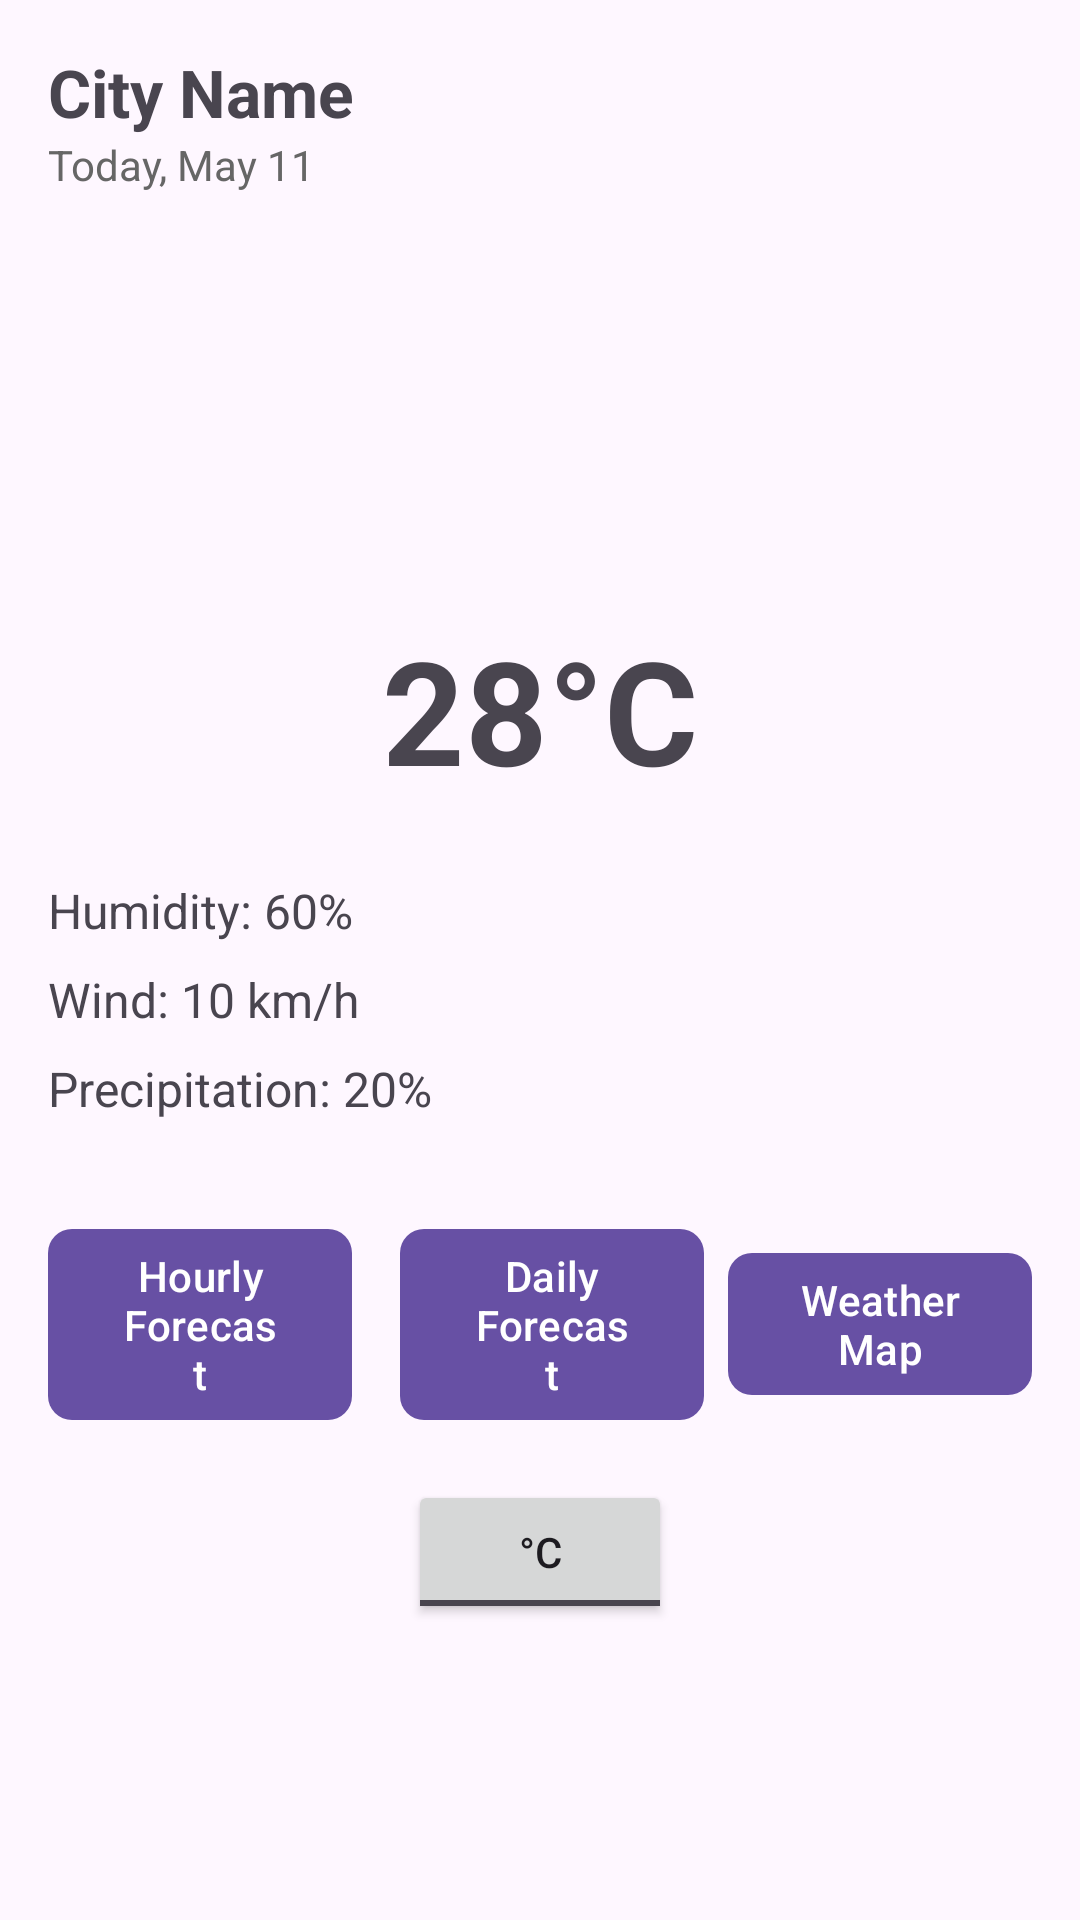

Android layout source for this screen:
<!-- AndroidManifest.xml: application theme Theme.Tempest -->
<!-- res/layout/activity_home.xml -->
<?xml version="1.0" encoding="utf-8"?>
<androidx.constraintlayout.widget.ConstraintLayout xmlns:android="http://schemas.android.com/apk/res/android"
    xmlns:app="http://schemas.android.com/apk/res-auto"
    xmlns:tools="http://schemas.android.com/tools"
    android:id="@+id/main"
    android:layout_width="match_parent"
    android:layout_height="match_parent"
    android:padding="16dp"
    tools:context=".HomeActivity">

    
    <TextView
        android:id="@+id/tv_city"
        android:layout_width="wrap_content"
        android:layout_height="wrap_content"
        android:text="City Name"
        android:textStyle="bold"
        android:textSize="22sp"
        app:layout_constraintTop_toTopOf="parent"
        app:layout_constraintStart_toStartOf="parent" />

    <TextView
        android:id="@+id/tv_date"
        android:layout_width="wrap_content"
        android:layout_height="wrap_content"
        android:text="Today, May 11"
        android:textSize="14sp"
        android:textColor="#666"
        app:layout_constraintTop_toBottomOf="@id/tv_city"
        app:layout_constraintStart_toStartOf="@id/tv_city" />

    
    <ImageView
        android:id="@+id/img_weather"
        android:layout_width="96dp"
        android:layout_height="96dp"
        android:layout_marginTop="32dp"
        android:src="@drawable/ic_weather_sunny"
        app:layout_constraintTop_toBottomOf="@id/tv_date"
        app:layout_constraintStart_toStartOf="parent"
        app:layout_constraintEnd_toEndOf="parent" />

    <TextView
        android:id="@+id/tv_temp"
        android:layout_width="wrap_content"
        android:layout_height="wrap_content"
        android:text="28°C"
        android:textSize="48sp"
        android:textStyle="bold"
        android:layout_marginTop="12dp"
        app:layout_constraintTop_toBottomOf="@id/img_weather"
        app:layout_constraintStart_toStartOf="parent"
        app:layout_constraintEnd_toEndOf="parent" />

    
    <LinearLayout
        android:id="@+id/weather_details_row"
        android:layout_width="0dp"
        android:layout_height="wrap_content"
        android:orientation="vertical"
        android:layout_marginTop="24dp"
        app:layout_constraintTop_toBottomOf="@id/tv_temp"
        app:layout_constraintStart_toStartOf="parent"
        app:layout_constraintEnd_toEndOf="parent">

        <TextView
            android:id="@+id/tv_humidity"
            android:layout_width="wrap_content"
            android:layout_height="wrap_content"
            android:text="Humidity: 60%"
            android:textSize="16sp"
            android:layout_marginBottom="8dp" />

        <TextView
            android:id="@+id/tv_wind"
            android:layout_width="wrap_content"
            android:layout_height="wrap_content"
            android:text="Wind: 10 km/h"
            android:textSize="16sp"
            android:layout_marginBottom="8dp" />

        <TextView
            android:id="@+id/tv_precip"
            android:layout_width="wrap_content"
            android:layout_height="wrap_content"
            android:text="Precipitation: 20%"
            android:textSize="16sp" />

        <androidx.recyclerview.widget.RecyclerView
            android:id="@+id/recycler_hourly"
            android:layout_width="match_parent"
            android:layout_height="wrap_content"
            android:layout_marginTop="24dp"
            android:paddingHorizontal="12dp"
            android:clipToPadding="false"
            android:scrollbars="horizontal"
            app:layout_constraintTop_toBottomOf="@id/weather_details_row"
            app:layout_constraintBottom_toTopOf="@id/forecast_buttons_row"
            app:layout_constraintStart_toStartOf="parent"
            app:layout_constraintEnd_toEndOf="parent"
            android:visibility="gone"/>
    </LinearLayout>

    <LinearLayout
        android:id="@+id/forecast_buttons_row"
        android:layout_width="0dp"
        android:layout_height="wrap_content"
        android:orientation="horizontal"
        android:gravity="center"
        android:layout_marginTop="32dp"
        android:weightSum="3"
        app:layout_constraintTop_toBottomOf="@id/weather_details_row"
        app:layout_constraintStart_toStartOf="parent"
        app:layout_constraintEnd_toEndOf="parent">

        <com.google.android.material.button.MaterialButton
            android:id="@+id/btn_hourly_forecast"
            android:layout_width="0dp"
            android:layout_height="wrap_content"
            android:layout_weight="1"
            android:text="Hourly Forecast"
            android:layout_marginEnd="8dp"
            app:cornerRadius="8dp" />

        <com.google.android.material.button.MaterialButton
            android:id="@+id/btn_daily_forecast"
            android:layout_width="0dp"
            android:layout_height="wrap_content"
            android:layout_weight="1"
            android:text="Daily Forecast"
            android:layout_marginStart="8dp"
            app:cornerRadius="8dp" />

        <com.google.android.material.button.MaterialButton
            android:id="@+id/btn_weather_map"
            android:layout_width="0dp"
            android:layout_height="wrap_content"
            android:layout_weight="1"
            android:text="Weather Map"
            android:layout_marginStart="8dp"
            app:cornerRadius="8dp" />
    </LinearLayout>


    <ToggleButton
        android:id="@+id/toggle_temp_unit"
        android:layout_width="wrap_content"
        android:layout_height="wrap_content"
        android:textOn="°F"
        android:textOff="°C"
        android:checked="false"
        app:layout_constraintTop_toBottomOf="@id/forecast_buttons_row"
        app:layout_constraintStart_toStartOf="parent"
        app:layout_constraintEnd_toEndOf="parent"
        android:layout_marginTop="16dp" />
</androidx.constraintlayout.widget.ConstraintLayout>
<!-- resources referenced by this layout -->
<resources>
  <style name="Theme.Tempest" parent="Base.Theme.Tempest" />
  <style name="Base.Theme.Tempest" parent="Theme.Material3.DayNight.NoActionBar">
          
          
      </style>
</resources>
